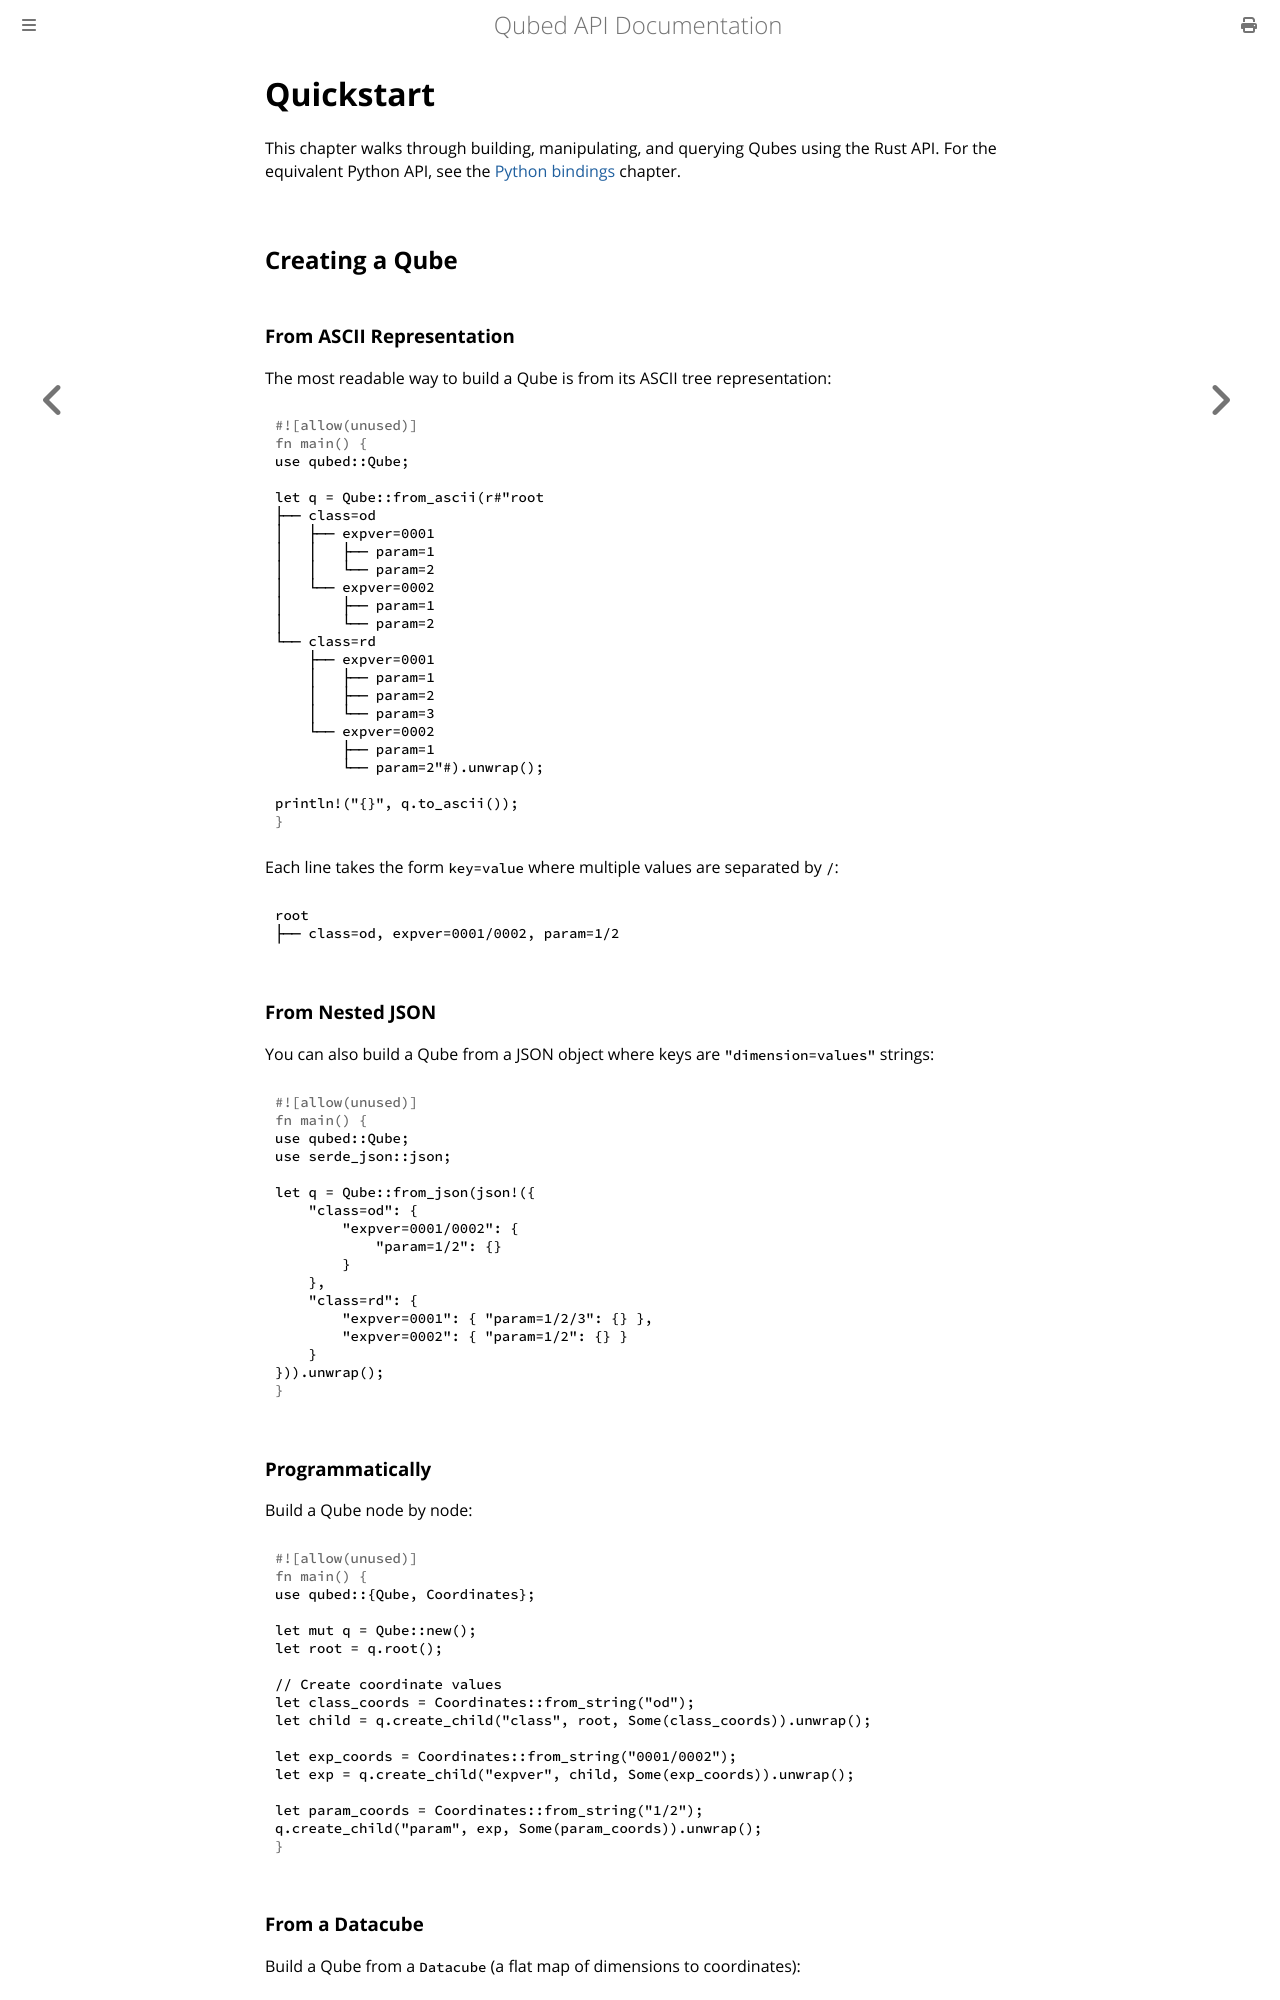

repository: ecmwf/qubed · page: quickstart.html · generator: mdbook

# Quickstart

This chapter walks through building, manipulating, and querying Qubes using the Rust API. For the equivalent Python API, see the [Python bindings](./python/py_qubed.md) chapter.

## Creating a Qube

### From ASCII Representation

The most readable way to build a Qube is from its ASCII tree representation:

```rust
use qubed::Qube;

let q = Qube::from_ascii(r#"root
├── class=od
│   ├── expver=0001
│   │   ├── param=1
│   │   └── param=2
│   └── expver=0002
│       ├── param=1
│       └── param=2
└── class=rd
    ├── expver=0001
    │   ├── param=1
    │   ├── param=2
    │   └── param=3
    └── expver=0002
        ├── param=1
        └── param=2"#).unwrap();

println!("{}", q.to_ascii());
```

Each line takes the form `key=value` where multiple values are separated by `/`:

```
root
├── class=od, expver=0001/0002, param=1/2
```

### From Nested JSON

You can also build a Qube from a JSON object where keys are `"dimension=values"` strings:

```rust
use qubed::Qube;
use serde_json::json;

let q = Qube::from_json(json!({
    "class=od": {
        "expver=0001/0002": {
            "param=1/2": {}
        }
    },
    "class=rd": {
        "expver=0001": { "param=1/2/3": {} },
        "expver=0002": { "param=1/2": {} }
    }
})).unwrap();
```

### Programmatically

Build a Qube node by node:

```rust
use qubed::{Qube, Coordinates};

let mut q = Qube::new();
let root = q.root();

// Create coordinate values
let class_coords = Coordinates::from_string("od");
let child = q.create_child("class", root, Some(class_coords)).unwrap();

let exp_coords = Coordinates::from_string("0001/0002");
let exp = q.create_child("expver", child, Some(exp_coords)).unwrap();

let param_coords = Coordinates::from_string("1/2");
q.create_child("param", exp, Some(param_coords)).unwrap();
```
